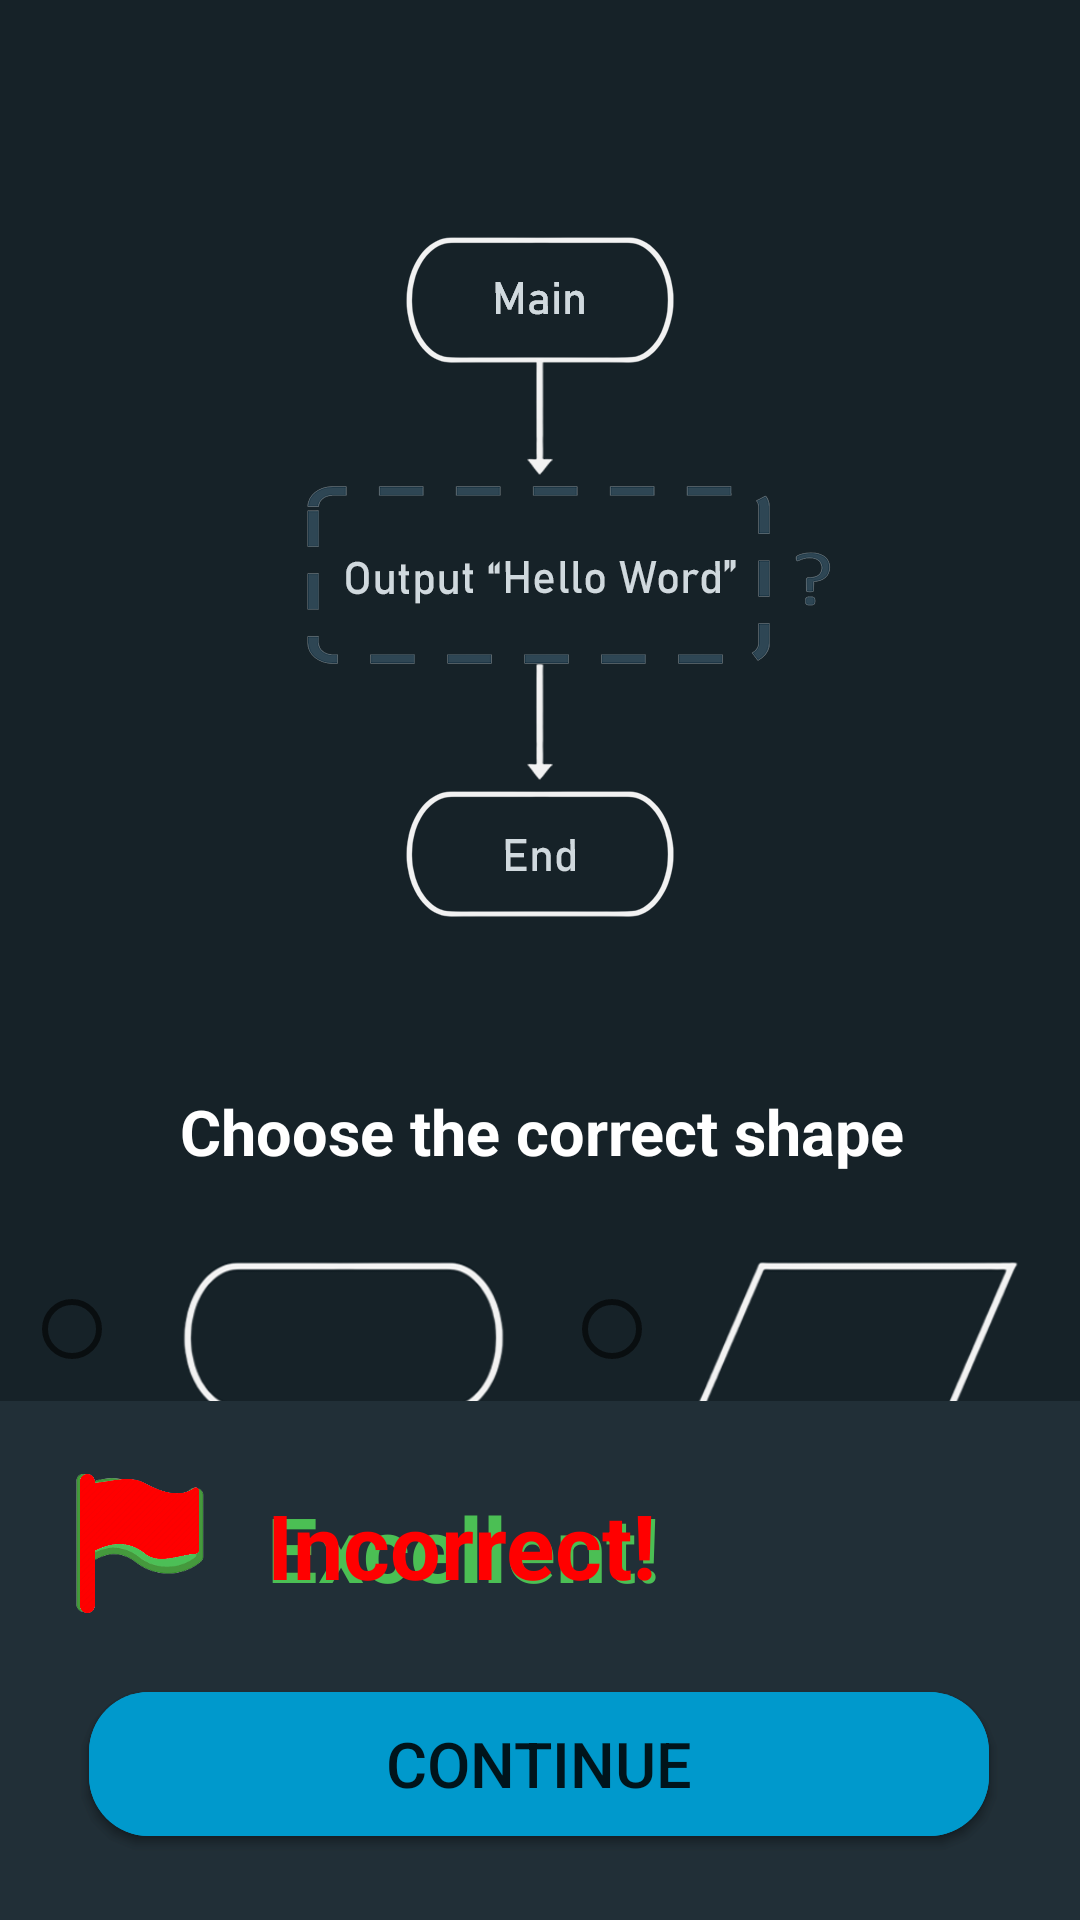

Android layout source for this screen:
<!-- AndroidManifest.xml: application theme Theme.BitLanguage -->
<!-- res/layout/activity_pldape2.xml -->
<?xml version="1.0" encoding="utf-8"?>
<androidx.constraintlayout.widget.ConstraintLayout
    xmlns:android="http://schemas.android.com/apk/res/android"
    xmlns:app="http://schemas.android.com/apk/res-auto"
    xmlns:tools="http://schemas.android.com/tools"
    android:id="@+id/flowchartlayout"
    android:layout_width="match_parent"
    android:layout_height="match_parent"
    android:background="@drawable/f1"
    tools:context=".PLDAPE2">


    <ImageView
        android:id="@+id/imageView5"
        android:layout_width="288dp"
        android:layout_height="257dp"
        android:layout_marginBottom="28dp"
        app:layout_constraintBottom_toBottomOf="parent"
        app:layout_constraintEnd_toEndOf="parent"
        app:layout_constraintHorizontal_bias="0.777"
        app:layout_constraintStart_toStartOf="parent"
        app:srcCompat="@drawable/c1" />

    <RadioButton
        android:id="@+id/Fcb1"
        android:layout_width="wrap_content"
        android:layout_height="wrap_content"
        android:layout_marginTop="64dp"
        android:text=""
        android:textColor="#e8e4c9"
        android:textSize="19dp"
        android:textStyle="bold"
        app:layout_constraintEnd_toStartOf="@+id/imageView5"
        app:layout_constraintTop_toTopOf="@+id/imageView5" />

    <RadioButton
        android:id="@+id/Fcb2"
        android:layout_width="wrap_content"
        android:layout_height="wrap_content"
        android:layout_marginBottom="76dp"
        android:text=""
        android:textColor="#e8e4c9"
        android:textSize="19dp"
        android:textStyle="bold"
        app:layout_constraintBottom_toBottomOf="@+id/imageView5"
        app:layout_constraintEnd_toStartOf="@+id/imageView5" />

    <RadioButton
        android:id="@+id/Fcb3"
        android:layout_width="wrap_content"
        android:layout_height="wrap_content"
        android:layout_marginStart="132dp"
        android:layout_marginTop="64dp"
        android:text=""
        android:textColor="#e8e4c9"
        android:textSize="19dp"
        android:textStyle="bold"
        app:layout_constraintStart_toEndOf="@+id/Fcb1"
        app:layout_constraintTop_toTopOf="@+id/imageView5" />

    <RadioButton
        android:id="@+id/Fcb4"
        android:layout_width="wrap_content"
        android:layout_height="wrap_content"
        android:layout_marginStart="132dp"
        android:layout_marginBottom="76dp"
        android:text=""
        android:textColor="#e8e4c9"
        android:textSize="19dp"
        android:textStyle="bold"
        app:layout_constraintBottom_toBottomOf="@+id/imageView5"
        app:layout_constraintStart_toEndOf="@+id/Fcb2" />

    <TextView
        android:id="@+id/textView"
        android:layout_width="wrap_content"
        android:layout_height="wrap_content"
        android:layout_marginStart="4dp"
        android:layout_marginTop="8dp"
        android:text="Choose the correct shape"
        android:textColor="@color/white"
        android:textSize="21dp"
        android:textStyle="bold"
        app:layout_constraintStart_toEndOf="@+id/Fcb1"
        app:layout_constraintTop_toTopOf="@+id/imageView5" />

    <TextView
        android:id="@+id/panel2"
        android:layout_width="match_parent"
        android:layout_height="173dp"
        android:background="#212f37"
        app:layout_constraintBottom_toBottomOf="parent"
        app:layout_constraintEnd_toEndOf="parent"
        app:layout_constraintHorizontal_bias="1.0"
        app:layout_constraintStart_toStartOf="parent" />

    <ImageView
        android:id="@+id/greenflag2"
        android:layout_width="53dp"
        android:layout_height="55dp"
        android:layout_marginStart="20dp"
        android:layout_marginTop="20dp"
        app:layout_constraintBottom_toTopOf="@+id/btnCheck"
        app:layout_constraintStart_toStartOf="@+id/panel2"
        app:layout_constraintTop_toTopOf="@+id/panel2"
        app:layout_constraintVertical_bias="0.0"
        app:srcCompat="@drawable/greenflag" />

    <ImageView
        android:id="@+id/redflag2"
        android:layout_width="53dp"
        android:layout_height="55dp"
        android:layout_marginStart="20dp"
        android:layout_marginTop="20dp"
        app:layout_constraintBottom_toTopOf="@+id/btnCheck"
        app:layout_constraintStart_toStartOf="@+id/panel2"
        app:layout_constraintTop_toTopOf="@+id/panel2"
        app:layout_constraintVertical_bias="0.0"
        app:srcCompat="@drawable/redflag" />

    <TextView
        android:id="@+id/wintext2"
        android:layout_width="wrap_content"
        android:layout_height="wrap_content"
        android:layout_marginStart="16dp"
        android:text="Excellent!"
        android:textColor="#4bbf54"
        android:textSize="30dp"
        android:textStyle="bold"
        app:layout_constraintBottom_toBottomOf="@+id/greenflag2"
        app:layout_constraintStart_toEndOf="@+id/greenflag2"
        app:layout_constraintTop_toTopOf="@+id/greenflag2"
        app:layout_constraintVertical_bias="0.583" />

    <TextView
        android:id="@+id/losetext2"
        android:layout_width="wrap_content"
        android:layout_height="wrap_content"
        android:layout_marginStart="16dp"
        android:text="Incorrect!"
        android:textColor="#ff0000"
        android:textSize="30dp"
        android:textStyle="bold"
        app:layout_constraintBottom_toBottomOf="@+id/redflag2"
        app:layout_constraintStart_toEndOf="@+id/redflag2"
        app:layout_constraintTop_toTopOf="@+id/redflag2"
        app:layout_constraintVertical_bias="0.533" />


    <Button
        android:id="@+id/btnCheck"
        android:layout_width="300dp"
        android:layout_height="wrap_content"
        android:layout_marginBottom="28dp"
        android:background="@drawable/roundstyle"
        android:paddingLeft="10dp"
        android:paddingRight="10dp"
        android:text="Check"
        android:textSize="21dp"
        app:layout_constraintBottom_toBottomOf="parent"
        app:layout_constraintEnd_toEndOf="parent"
        app:layout_constraintHorizontal_bias="0.495"
        app:layout_constraintStart_toStartOf="parent"
        tools:ignore="DuplicateClickableBoundsCheck"></Button>

    <Button
        android:id="@+id/btnContinue"
        android:layout_width="300dp"
        android:layout_height="wrap_content"
        android:layout_marginBottom="28dp"
        android:background="@drawable/roundstyle"
        android:paddingLeft="10dp"
        android:paddingRight="10dp"
        android:text="Continue"
        android:textSize="21dp"
        app:layout_constraintBottom_toBottomOf="parent"
        app:layout_constraintEnd_toEndOf="parent"
        app:layout_constraintHorizontal_bias="0.495"
        app:layout_constraintStart_toStartOf="parent"
        tools:ignore="DuplicateClickableBoundsCheck"></Button>




</androidx.constraintlayout.widget.ConstraintLayout>
<!-- resources referenced by this layout -->
<resources>
  <!-- drawable c1: png bitmap (drawable-v24, 50423 bytes) -->
  <!-- drawable f1: png bitmap (drawable-v24, 46548 bytes) -->
  <!-- drawable greenflag: png bitmap (drawable-v24, 7966 bytes) -->
  <!-- drawable redflag: png bitmap (drawable-v24, 29779 bytes) -->
  <!-- drawable roundstyle (drawable) -->
  <?xml version="1.0" encoding="utf-8"?>
  <shape xmlns:android="http://schemas.android.com/apk/res/android">
      <solid android:color="@android:color/holo_blue_dark" />
      <corners android:radius="20dp"></corners>
  </shape>
  <style name="Theme.BitLanguage" parent="Theme.MaterialComponents.DayNight.NoActionBar">
          
          <item name="colorPrimary">@color/purple_500</item>
          <item name="colorPrimaryVariant">@color/purple_700</item>
          <item name="colorOnPrimary">@color/white</item>
          
          <item name="colorSecondary">@color/teal_200</item>
          <item name="colorSecondaryVariant">@color/teal_700</item>
          <item name="colorOnSecondary">@color/black</item>
          
          <item name="android:statusBarColor" tools:targetApi="l">?attr/colorPrimaryVariant</item>
          
      </style>
  <!-- not gathered from this repository: default colours our renderer supplied (Android Studio template values) -->
  <color name="purple_500">#FF6200EE</color>
  <color name="purple_700">#FF3700B3</color>
  <color name="teal_200">#FF03DAC5</color>
  <color name="teal_700">#FF018786</color>
  <color name="black">#FF000000</color>
  <color name="white">#FFFFFFFF</color>
</resources>
